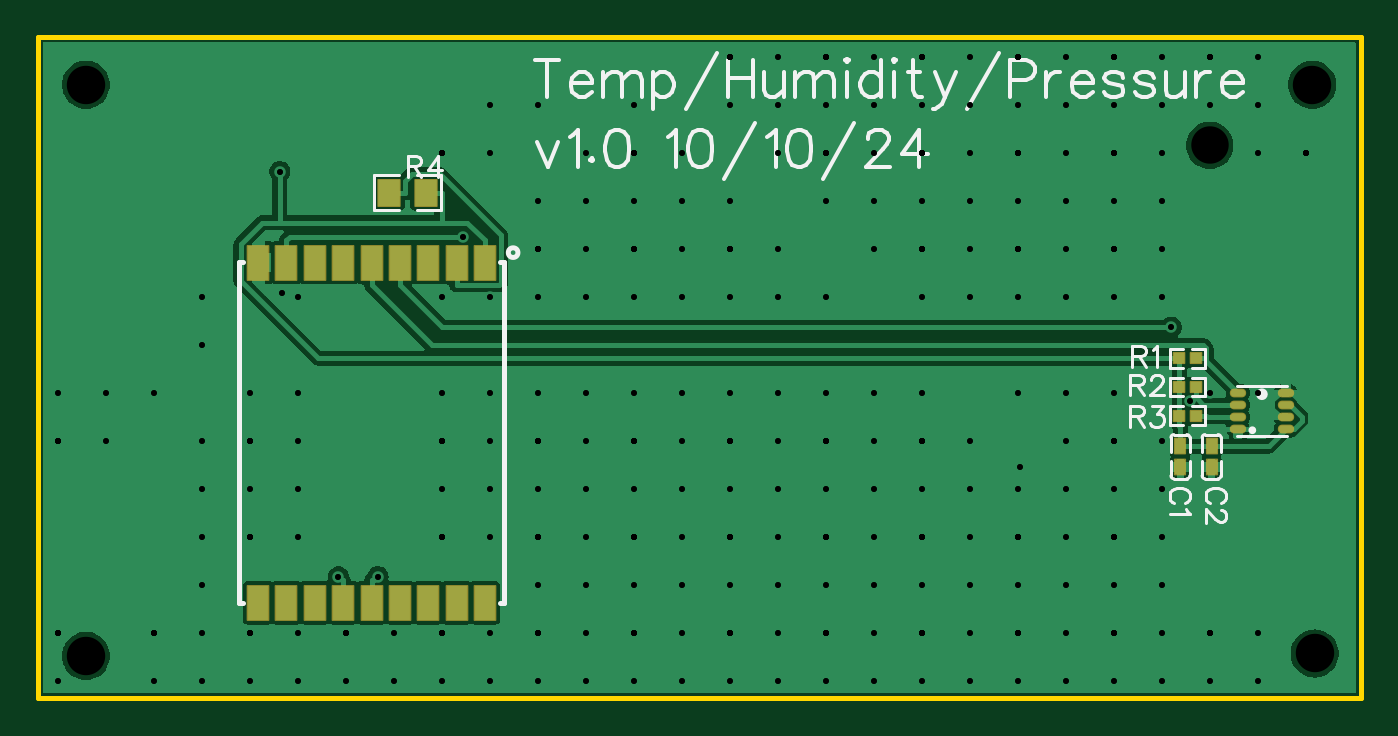
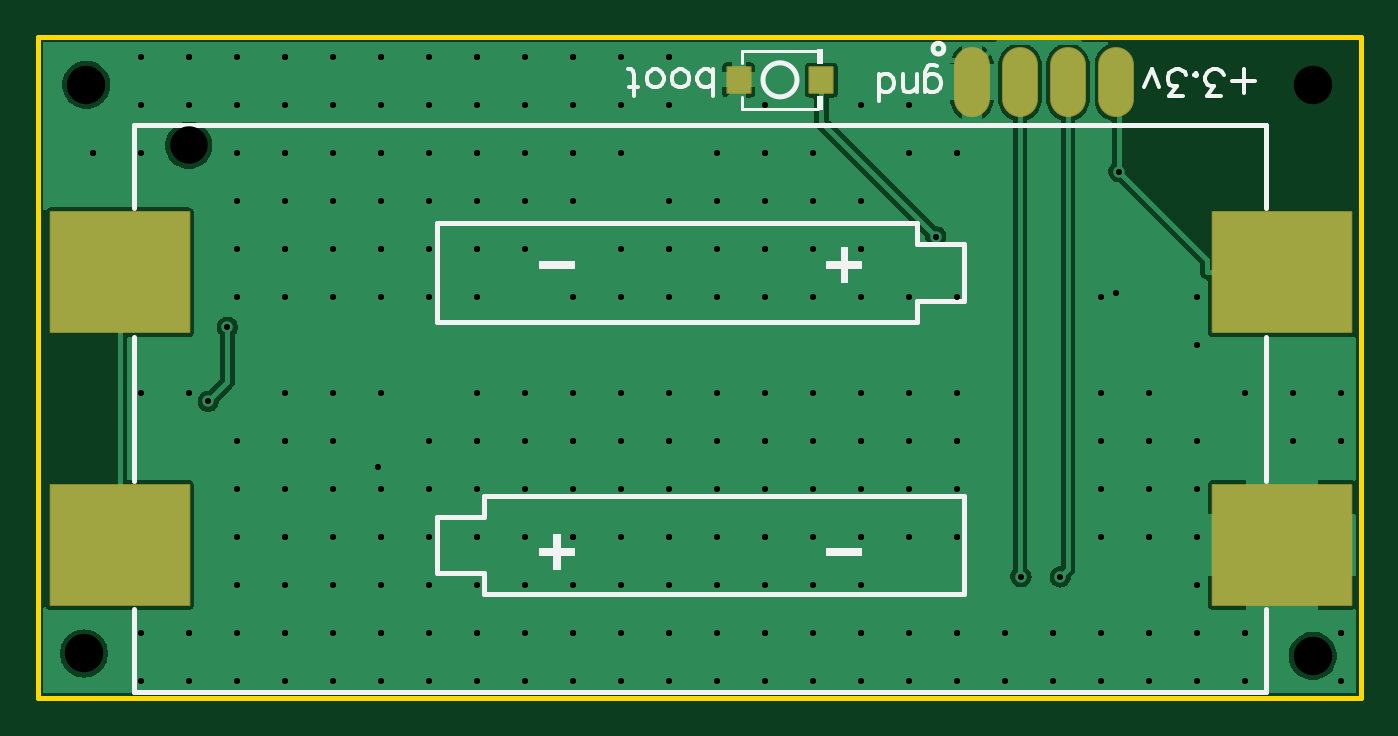
Circuit board: 12 layer files. Board 70.0 x 35.0 mm.
- drill: Drill_NPTH_Through.DRL (383 bytes)
- drill: Drill_PTH_Through.DRL (5685 bytes)
- drill: Drill_PTH_Through_Via.DRL (5689 bytes)
- outline: Gerber_BoardOutlineLayer.GKO (489 bytes)
- bottom_copper: Gerber_BottomLayer.GBL (29721 bytes)
- paste: Gerber_BottomPasteMaskLayer.GBP (857 bytes)
- bottom_silk: Gerber_BottomSilkscreenLayer.GBO (5548 bytes)
- bottom_mask: Gerber_BottomSolderMaskLayer.GBS (1206 bytes)
- top_copper: Gerber_TopLayer.GTL (42276 bytes)
- paste: Gerber_TopPasteMaskLayer.GTP (3595 bytes)
- top_silk: Gerber_TopSilkscreenLayer.GTO (13527 bytes)
- top_mask: Gerber_TopSolderMaskLayer.GTS (2575 bytes)

=== drill: Drill_NPTH_Through.DRL ===
M48
METRIC,LZ,000.000
;FILE_FORMAT=3:3
;TYPE=NON_PLATED
;Layer: NPTH_Through
;EasyEDA v6.5.47, 2024-12-05 11:28:38
;e01d2f149ab64b4ea65648a7afd3b608,d06a1f6f384c4cbbbfe4d72778ff38a8,10
;Gerber Generator version 0.2
;Holesize 1 = 1.980 mm
T01C1.980
;Holesize 2 = 2.032 mm
T02C2.032
%
G05
G90
T01
X062015Y-005745
T02
X002540Y-002540
X067437Y-002540
X067564Y-032639
X002540Y-032766
M30

=== drill: Drill_PTH_Through.DRL ===
M48
METRIC,LZ,000.000
;FILE_FORMAT=3:3
;TYPE=PLATED
;Layer: PTH_Through
;EasyEDA v6.5.47, 2024-12-05 11:28:38
;e01d2f149ab64b4ea65648a7afd3b608,d06a1f6f384c4cbbbfe4d72778ff38a8,10
;Gerber Generator version 0.2
;Holesize 1 = 0.306 mm
T01C0.306
%
G05
G90
T01
X015905Y-028587
X012929Y-013569
X051994Y-022770
X012798Y-007142
X017988Y-028571
X059975Y-015376
X060986Y-019304
X022488Y-010584
X001072Y-021392
X001072Y-031552
X006152Y-031552
X011232Y-021392
X011232Y-026472
X011232Y-031552
X016312Y-031552
X021392Y-006152
X021392Y-021392
X021392Y-026472
X021392Y-031552
X026472Y-011232
X026472Y-021392
X026472Y-026472
X026472Y-031552
X031552Y-006152
X031552Y-011232
X031552Y-021392
X031552Y-026472
X031552Y-031552
X036632Y-001072
X036632Y-011232
X036632Y-021392
X036632Y-026472
X036632Y-031552
X041712Y-001072
X041712Y-006152
X041712Y-021392
X041712Y-026472
X041712Y-031552
X046792Y-001072
X046792Y-006152
X046792Y-011232
X046792Y-021392
X046792Y-026472
X046792Y-031552
X051872Y-001072
X051872Y-006152
X051872Y-011232
X051872Y-026472
X051872Y-031552
X056952Y-001072
X056952Y-006152
X056952Y-011232
X056952Y-021392
X056952Y-026472
X056952Y-031552
X062032Y-001072
X062032Y-031552
X067112Y-006152
X001072Y-021392
X001072Y-031552
X006152Y-031552
X011232Y-021392
X011232Y-026472
X011232Y-031552
X016312Y-031552
X021392Y-006152
X021392Y-021392
X021392Y-026472
X021392Y-031552
X026472Y-011232
X026472Y-021392
X026472Y-026472
X026472Y-031552
X031552Y-006152
X031552Y-011232
X031552Y-021392
X031552Y-026472
X031552Y-031552
X036632Y-001072
X036632Y-011232
X036632Y-021392
X036632Y-026472
X036632Y-031552
X041712Y-001072
X041712Y-006152
X041712Y-021392
X041712Y-026472
X041712Y-031552
X046792Y-001072
X046792Y-006152
X046792Y-011232
X046792Y-021392
X046792Y-026472
X046792Y-031552
X051872Y-001072
X051872Y-006152
X051872Y-011232
X051872Y-026472
X051872Y-031552
X056952Y-001072
X056952Y-006152
X056952Y-011232
X056952Y-021392
X056952Y-026472
X056952Y-031552
X062032Y-001072
X062032Y-031552
X067112Y-006152
X001072Y-018852
X001072Y-021392
X001072Y-031552
X001072Y-034092
X003612Y-018852
X003612Y-021392
X006152Y-018852
X006152Y-031552
X006152Y-034092
X008692Y-013772
X008692Y-016312
X008692Y-021392
X008692Y-023932
X008692Y-026472
X008692Y-029012
X008692Y-031552
X008692Y-034092
X011232Y-018852
X011232Y-021392
X011232Y-023932
X011232Y-026472
X011232Y-031552
X011232Y-034092
X013772Y-013772
X013772Y-018852
X013772Y-021392
X013772Y-023932
X013772Y-026472
X013772Y-031552
X013772Y-034092
X016312Y-031552
X016312Y-034092
X018852Y-031552
X018852Y-034092
X021392Y-006152
X021392Y-013772
X021392Y-018852
X021392Y-021392
X021392Y-023932
X021392Y-026472
X021392Y-031552
X021392Y-034092
X023932Y-003612
X023932Y-006152
X023932Y-013772
X023932Y-018852
X023932Y-021392
X023932Y-023932
X023932Y-026472
X023932Y-031552
X023932Y-034092
X026472Y-003612
X026472Y-008692
X026472Y-011232
X026472Y-013772
X026472Y-018852
X026472Y-021392
X026472Y-023932
X026472Y-026472
X026472Y-029012
X026472Y-031552
X026472Y-034092
X029012Y-006152
X029012Y-008692
X029012Y-011232
X029012Y-013772
X029012Y-018852
X029012Y-021392
X029012Y-023932
X029012Y-026472
X029012Y-029012
X029012Y-031552
X029012Y-034092
X031552Y-003612
X031552Y-006152
X031552Y-008692
X031552Y-011232
X031552Y-013772
X031552Y-018852
X031552Y-021392
X031552Y-023932
X031552Y-026472
X031552Y-029012
X031552Y-031552
X031552Y-034092
X034092Y-006152
X034092Y-008692
X034092Y-011232
X034092Y-013772
X034092Y-018852
X034092Y-021392
X034092Y-023932
X034092Y-026472
X034092Y-029012
X034092Y-031552
X034092Y-034092
X036632Y-001072
X036632Y-003612
X036632Y-008692
X036632Y-011232
X036632Y-013772
X036632Y-018852
X036632Y-021392
X036632Y-023932
X036632Y-026472
X036632Y-029012
X036632Y-031552
X036632Y-034092
X039172Y-001072
X039172Y-003612
X039172Y-006152
X039172Y-011232
X039172Y-013772
X039172Y-018852
X039172Y-021392
X039172Y-023932
X039172Y-026472
X039172Y-029012
X039172Y-031552
X039172Y-034092
X041712Y-001072
X041712Y-003612
X041712Y-006152
X041712Y-008692
X041712Y-013772
X041712Y-018852
X041712Y-021392
X041712Y-023932
X041712Y-026472
X041712Y-029012
X041712Y-031552
X041712Y-034092
X044252Y-001072
X044252Y-003612
X044252Y-006152
X044252Y-008692
X044252Y-011232
X044252Y-018852
X044252Y-021392
X044252Y-023932
X044252Y-026472
X044252Y-029012
X044252Y-031552
X044252Y-034092
X046792Y-001072
X046792Y-003612
X046792Y-006152
X046792Y-008692
X046792Y-011232
X046792Y-013772
X046792Y-018852
X046792Y-021392
X046792Y-023932
X046792Y-026472
X046792Y-029012
X046792Y-031552
X046792Y-034092
X049332Y-001072
X049332Y-003612
X049332Y-006152
X049332Y-008692
X049332Y-011232
X049332Y-013772
X049332Y-021392
X049332Y-023932
X049332Y-026472
X049332Y-029012
X049332Y-031552
X049332Y-034092
X051872Y-001072
X051872Y-003612
X051872Y-006152
X051872Y-008692
X051872Y-011232
X051872Y-013772
X051872Y-018852
X051872Y-023932
X051872Y-026472
X051872Y-029012
X051872Y-031552
X051872Y-034092
X054412Y-001072
X054412Y-003612
X054412Y-006152
X054412Y-008692
X054412Y-011232
X054412Y-013772
X054412Y-018852
X054412Y-021392
X054412Y-023932
X054412Y-026472
X054412Y-029012
X054412Y-031552
X054412Y-034092
X056952Y-001072
X056952Y-003612
X056952Y-006152
X056952Y-008692
X056952Y-011232
X056952Y-013772
X056952Y-018852
X056952Y-021392
X056952Y-023932
X056952Y-026472
X056952Y-029012
X056952Y-031552
X056952Y-034092
X059492Y-001072
X059492Y-003612
X059492Y-006152
X059492Y-008692
X059492Y-011232
X059492Y-013772
X059492Y-021392
X059492Y-023932
X059492Y-026472
X059492Y-029012
X059492Y-031552
X059492Y-034092
X062032Y-001072
X062032Y-003612
X062032Y-018852
X062032Y-031552
X062032Y-034092
X064572Y-001072
X064572Y-003612
X064572Y-006152
X064572Y-018852
X064572Y-031552
X064572Y-034092
X067112Y-006152
M30

=== drill: Drill_PTH_Through_Via.DRL ===
M48
METRIC,LZ,000.000
;FILE_FORMAT=3:3
;TYPE=PLATED
;Layer: PTH_Through_Via
;EasyEDA v6.5.47, 2024-12-05 11:28:38
;e01d2f149ab64b4ea65648a7afd3b608,d06a1f6f384c4cbbbfe4d72778ff38a8,10
;Gerber Generator version 0.2
;Holesize 1 = 0.306 mm
T01C0.306
%
G05
G90
T01
X015905Y-028587
X012929Y-013569
X051994Y-022770
X012798Y-007142
X017988Y-028571
X059975Y-015376
X060986Y-019304
X022488Y-010584
X001072Y-021392
X001072Y-031552
X006152Y-031552
X011232Y-021392
X011232Y-026472
X011232Y-031552
X016312Y-031552
X021392Y-006152
X021392Y-021392
X021392Y-026472
X021392Y-031552
X026472Y-011232
X026472Y-021392
X026472Y-026472
X026472Y-031552
X031552Y-006152
X031552Y-011232
X031552Y-021392
X031552Y-026472
X031552Y-031552
X036632Y-001072
X036632Y-011232
X036632Y-021392
X036632Y-026472
X036632Y-031552
X041712Y-001072
X041712Y-006152
X041712Y-021392
X041712Y-026472
X041712Y-031552
X046792Y-001072
X046792Y-006152
X046792Y-011232
X046792Y-021392
X046792Y-026472
X046792Y-031552
X051872Y-001072
X051872Y-006152
X051872Y-011232
X051872Y-026472
X051872Y-031552
X056952Y-001072
X056952Y-006152
X056952Y-011232
X056952Y-021392
X056952Y-026472
X056952Y-031552
X062032Y-001072
X062032Y-031552
X067112Y-006152
X001072Y-021392
X001072Y-031552
X006152Y-031552
X011232Y-021392
X011232Y-026472
X011232Y-031552
X016312Y-031552
X021392Y-006152
X021392Y-021392
X021392Y-026472
X021392Y-031552
X026472Y-011232
X026472Y-021392
X026472Y-026472
X026472Y-031552
X031552Y-006152
X031552Y-011232
X031552Y-021392
X031552Y-026472
X031552Y-031552
X036632Y-001072
X036632Y-011232
X036632Y-021392
X036632Y-026472
X036632Y-031552
X041712Y-001072
X041712Y-006152
X041712Y-021392
X041712Y-026472
X041712Y-031552
X046792Y-001072
X046792Y-006152
X046792Y-011232
X046792Y-021392
X046792Y-026472
X046792Y-031552
X051872Y-001072
X051872Y-006152
X051872Y-011232
X051872Y-026472
X051872Y-031552
X056952Y-001072
X056952Y-006152
X056952Y-011232
X056952Y-021392
X056952Y-026472
X056952Y-031552
X062032Y-001072
X062032Y-031552
X067112Y-006152
X001072Y-018852
X001072Y-021392
X001072Y-031552
X001072Y-034092
X003612Y-018852
X003612Y-021392
X006152Y-018852
X006152Y-031552
X006152Y-034092
X008692Y-013772
X008692Y-016312
X008692Y-021392
X008692Y-023932
X008692Y-026472
X008692Y-029012
X008692Y-031552
X008692Y-034092
X011232Y-018852
X011232Y-021392
X011232Y-023932
X011232Y-026472
X011232Y-031552
X011232Y-034092
X013772Y-013772
X013772Y-018852
X013772Y-021392
X013772Y-023932
X013772Y-026472
X013772Y-031552
X013772Y-034092
X016312Y-031552
X016312Y-034092
X018852Y-031552
X018852Y-034092
X021392Y-006152
X021392Y-013772
X021392Y-018852
X021392Y-021392
X021392Y-023932
X021392Y-026472
X021392Y-031552
X021392Y-034092
X023932Y-003612
X023932Y-006152
X023932Y-013772
X023932Y-018852
X023932Y-021392
X023932Y-023932
X023932Y-026472
X023932Y-031552
X023932Y-034092
X026472Y-003612
X026472Y-008692
X026472Y-011232
X026472Y-013772
X026472Y-018852
X026472Y-021392
X026472Y-023932
X026472Y-026472
X026472Y-029012
X026472Y-031552
X026472Y-034092
X029012Y-006152
X029012Y-008692
X029012Y-011232
X029012Y-013772
X029012Y-018852
X029012Y-021392
X029012Y-023932
X029012Y-026472
X029012Y-029012
X029012Y-031552
X029012Y-034092
X031552Y-003612
X031552Y-006152
X031552Y-008692
X031552Y-011232
X031552Y-013772
X031552Y-018852
X031552Y-021392
X031552Y-023932
X031552Y-026472
X031552Y-029012
X031552Y-031552
X031552Y-034092
X034092Y-006152
X034092Y-008692
X034092Y-011232
X034092Y-013772
X034092Y-018852
X034092Y-021392
X034092Y-023932
X034092Y-026472
X034092Y-029012
X034092Y-031552
X034092Y-034092
X036632Y-001072
X036632Y-003612
X036632Y-008692
X036632Y-011232
X036632Y-013772
X036632Y-018852
X036632Y-021392
X036632Y-023932
X036632Y-026472
X036632Y-029012
X036632Y-031552
X036632Y-034092
X039172Y-001072
X039172Y-003612
X039172Y-006152
X039172Y-011232
X039172Y-013772
X039172Y-018852
X039172Y-021392
X039172Y-023932
X039172Y-026472
X039172Y-029012
X039172Y-031552
X039172Y-034092
X041712Y-001072
X041712Y-003612
X041712Y-006152
X041712Y-008692
X041712Y-013772
X041712Y-018852
X041712Y-021392
X041712Y-023932
X041712Y-026472
X041712Y-029012
X041712Y-031552
X041712Y-034092
X044252Y-001072
X044252Y-003612
X044252Y-006152
X044252Y-008692
X044252Y-011232
X044252Y-018852
X044252Y-021392
X044252Y-023932
X044252Y-026472
X044252Y-029012
X044252Y-031552
X044252Y-034092
X046792Y-001072
X046792Y-003612
X046792Y-006152
X046792Y-008692
X046792Y-011232
X046792Y-013772
X046792Y-018852
X046792Y-021392
X046792Y-023932
X046792Y-026472
X046792Y-029012
X046792Y-031552
X046792Y-034092
X049332Y-001072
X049332Y-003612
X049332Y-006152
X049332Y-008692
X049332Y-011232
X049332Y-013772
X049332Y-021392
X049332Y-023932
X049332Y-026472
X049332Y-029012
X049332Y-031552
X049332Y-034092
X051872Y-001072
X051872Y-003612
X051872Y-006152
X051872Y-008692
X051872Y-011232
X051872Y-013772
X051872Y-018852
X051872Y-023932
X051872Y-026472
X051872Y-029012
X051872Y-031552
X051872Y-034092
X054412Y-001072
X054412Y-003612
X054412Y-006152
X054412Y-008692
X054412Y-011232
X054412Y-013772
X054412Y-018852
X054412Y-021392
X054412Y-023932
X054412Y-026472
X054412Y-029012
X054412Y-031552
X054412Y-034092
X056952Y-001072
X056952Y-003612
X056952Y-006152
X056952Y-008692
X056952Y-011232
X056952Y-013772
X056952Y-018852
X056952Y-021392
X056952Y-023932
X056952Y-026472
X056952Y-029012
X056952Y-031552
X056952Y-034092
X059492Y-001072
X059492Y-003612
X059492Y-006152
X059492Y-008692
X059492Y-011232
X059492Y-013772
X059492Y-021392
X059492Y-023932
X059492Y-026472
X059492Y-029012
X059492Y-031552
X059492Y-034092
X062032Y-001072
X062032Y-003612
X062032Y-018852
X062032Y-031552
X062032Y-034092
X064572Y-001072
X064572Y-003612
X064572Y-006152
X064572Y-018852
X064572Y-031552
X064572Y-034092
X067112Y-006152
M30

=== outline: Gerber_BoardOutlineLayer.GKO ===
G04 Layer: BoardOutlineLayer*
G04 EasyEDA v6.5.47, 2024-12-05 11:28:38*
G04 e01d2f149ab64b4ea65648a7afd3b608,d06a1f6f384c4cbbbfe4d72778ff38a8,10*
G04 Gerber Generator version 0.2*
G04 Scale: 100 percent, Rotated: No, Reflected: No *
G04 Dimensions in millimeters *
G04 leading zeros omitted , absolute positions ,4 integer and 5 decimal *
%FSLAX45Y45*%
%MOMM*%

%ADD10C,0.2540*%
D10*
X0Y0D02*
G01*
X6999986Y0D01*
X6999986Y-3499865D01*
X0Y-3499865D01*
X0Y-2074163D01*
X0Y0D01*

%LPD*%
M02*

=== bottom_copper: Gerber_BottomLayer.GBL (29721 bytes, source omitted) ===
=== paste: Gerber_BottomPasteMaskLayer.GBP ===
G04 Layer: BottomPasteMaskLayer*
G04 EasyEDA v6.5.47, 2024-12-05 11:28:38*
G04 e01d2f149ab64b4ea65648a7afd3b608,d06a1f6f384c4cbbbfe4d72778ff38a8,10*
G04 Gerber Generator version 0.2*
G04 Scale: 100 percent, Rotated: No, Reflected: No *
G04 Dimensions in millimeters *
G04 leading zeros omitted , absolute positions ,4 integer and 5 decimal *
%FSLAX45Y45*%
%MOMM*%

%AMMACRO1*21,1,$1,$2,0,0,$3*%
%ADD10R,1.2300X1.3600*%
%ADD11MACRO1,1.3599X1.2301X-90.0000*%
%ADD12O,1.7999964X3.5999928*%
%ADD13MACRO1,7.3401X6.3497X0.0000*%
%ADD14MACRO1,7.3401X6.35X0.0000*%

%LPD*%
D10*
G01*
X3291890Y-228600D03*
D11*
G01*
X2854896Y-228600D03*
D12*
G01*
X2057400Y-241300D03*
G01*
X1803400Y-241300D03*
G01*
X1549400Y-241300D03*
G01*
X1295400Y-241300D03*
D13*
G01*
X6568490Y-1247508D03*
D14*
G01*
X416509Y-1247520D03*
G01*
X416509Y-2689504D03*
G01*
X6568490Y-2689504D03*
M02*

=== bottom_silk: Gerber_BottomSilkscreenLayer.GBO ===
G04 Layer: BottomSilkscreenLayer*
G04 EasyEDA v6.5.47, 2024-12-05 11:28:38*
G04 e01d2f149ab64b4ea65648a7afd3b608,d06a1f6f384c4cbbbfe4d72778ff38a8,10*
G04 Gerber Generator version 0.2*
G04 Scale: 100 percent, Rotated: No, Reflected: No *
G04 Dimensions in millimeters *
G04 leading zeros omitted , absolute positions ,4 integer and 5 decimal *
%FSLAX45Y45*%
%MOMM*%

%ADD10C,0.2032*%
%ADD11C,0.1524*%
%ADD12C,0.2540*%

%LPD*%
D10*
X620163Y-296009D02*
G01*
X620163Y-173281D01*
X558800Y-234645D02*
G01*
X681527Y-234645D01*
X740163Y-316463D02*
G01*
X815162Y-316463D01*
X774252Y-261917D01*
X794707Y-261917D01*
X808344Y-255099D01*
X815162Y-248282D01*
X821982Y-227827D01*
X821982Y-214190D01*
X815162Y-193735D01*
X801527Y-180101D01*
X781072Y-173281D01*
X760618Y-173281D01*
X740163Y-180101D01*
X733346Y-186918D01*
X726526Y-200553D01*
X873800Y-207373D02*
G01*
X866980Y-200553D01*
X873800Y-193735D01*
X880618Y-200553D01*
X873800Y-207373D01*
X939253Y-316463D02*
G01*
X1014252Y-316463D01*
X973345Y-261917D01*
X993800Y-261917D01*
X1007435Y-255099D01*
X1014252Y-248282D01*
X1021072Y-227827D01*
X1021072Y-214190D01*
X1014252Y-193735D01*
X1000617Y-180101D01*
X980163Y-173281D01*
X959708Y-173281D01*
X939253Y-180101D01*
X932436Y-186918D01*
X925616Y-200553D01*
X1066071Y-268737D02*
G01*
X1106980Y-173281D01*
X1147889Y-268737D02*
G01*
X1106980Y-173281D01*
X2304318Y-294137D02*
G01*
X2304318Y-185046D01*
X2297501Y-164592D01*
X2290681Y-157772D01*
X2277046Y-150954D01*
X2256591Y-150954D01*
X2242954Y-157772D01*
X2304318Y-273682D02*
G01*
X2290681Y-287317D01*
X2277046Y-294137D01*
X2256591Y-294137D01*
X2242954Y-287317D01*
X2229317Y-273682D01*
X2222500Y-253227D01*
X2222500Y-239590D01*
X2229317Y-219135D01*
X2242954Y-205498D01*
X2256591Y-198681D01*
X2277046Y-198681D01*
X2290681Y-205498D01*
X2304318Y-219135D01*
X2349317Y-294137D02*
G01*
X2349317Y-198681D01*
X2349317Y-266862D02*
G01*
X2369771Y-287317D01*
X2383409Y-294137D01*
X2403863Y-294137D01*
X2417500Y-287317D01*
X2424318Y-266862D01*
X2424318Y-198681D01*
X2551135Y-341863D02*
G01*
X2551135Y-198681D01*
X2551135Y-273682D02*
G01*
X2537500Y-287317D01*
X2523863Y-294137D01*
X2503408Y-294137D01*
X2489771Y-287317D01*
X2476136Y-273682D01*
X2469316Y-253227D01*
X2469316Y-239590D01*
X2476136Y-219135D01*
X2489771Y-205498D01*
X2503408Y-198681D01*
X2523863Y-198681D01*
X2537500Y-205498D01*
X2551135Y-219135D01*
X3429000Y-316463D02*
G01*
X3429000Y-173281D01*
X3429000Y-248282D02*
G01*
X3442637Y-261917D01*
X3456271Y-268737D01*
X3476726Y-268737D01*
X3490363Y-261917D01*
X3504001Y-248282D01*
X3510818Y-227827D01*
X3510818Y-214190D01*
X3504001Y-193735D01*
X3490363Y-180098D01*
X3476726Y-173281D01*
X3456271Y-173281D01*
X3442637Y-180098D01*
X3429000Y-193735D01*
X3589909Y-268737D02*
G01*
X3576271Y-261917D01*
X3562637Y-248282D01*
X3555817Y-227827D01*
X3555817Y-214190D01*
X3562637Y-193735D01*
X3576271Y-180098D01*
X3589909Y-173281D01*
X3610363Y-173281D01*
X3624000Y-180098D01*
X3637635Y-193735D01*
X3644452Y-214190D01*
X3644452Y-227827D01*
X3637635Y-248282D01*
X3624000Y-261917D01*
X3610363Y-268737D01*
X3589909Y-268737D01*
X3723546Y-268737D02*
G01*
X3709908Y-261917D01*
X3696271Y-248282D01*
X3689454Y-227827D01*
X3689454Y-214190D01*
X3696271Y-193735D01*
X3709908Y-180098D01*
X3723546Y-173281D01*
X3744000Y-173281D01*
X3757635Y-180098D01*
X3771272Y-193735D01*
X3778089Y-214190D01*
X3778089Y-227827D01*
X3771272Y-248282D01*
X3757635Y-261917D01*
X3744000Y-268737D01*
X3723546Y-268737D01*
X3843545Y-316463D02*
G01*
X3843545Y-200553D01*
X3850363Y-180098D01*
X3864000Y-173281D01*
X3877635Y-173281D01*
X3823091Y-268737D02*
G01*
X3870817Y-268737D01*
G36*
X2847898Y-311861D02*
G01*
X2847898Y-390347D01*
X2878378Y-390347D01*
X2878378Y-311861D01*
G37*
G36*
X2847898Y-66852D02*
G01*
X2847898Y-145338D01*
X2878378Y-145338D01*
X2878378Y-66852D01*
G37*
G36*
X2637485Y-1188516D02*
G01*
X2637485Y-1228496D01*
X2827477Y-1228496D01*
X2827477Y-1188516D01*
G37*
G36*
X2712516Y-1113485D02*
G01*
X2712516Y-1303528D01*
X2752496Y-1303528D01*
X2752496Y-1113485D01*
G37*
G36*
X4157522Y-1188516D02*
G01*
X4157522Y-1228496D01*
X4347514Y-1228496D01*
X4347514Y-1188516D01*
G37*
G36*
X4232503Y-2633472D02*
G01*
X4232503Y-2823514D01*
X4272483Y-2823514D01*
X4272483Y-2633472D01*
G37*
G36*
X4157522Y-2708503D02*
G01*
X4157522Y-2748483D01*
X4347514Y-2748483D01*
X4347514Y-2708503D01*
G37*
G36*
X2637536Y-2708503D02*
G01*
X2637536Y-2748483D01*
X2827528Y-2748483D01*
X2827528Y-2708503D01*
G37*
D11*
X2870779Y-382719D02*
G01*
X3276020Y-382719D01*
X3276020Y-382719D02*
G01*
X3276020Y-316920D01*
X2870779Y-74480D02*
G01*
X3276020Y-74480D01*
X3276020Y-74480D02*
G01*
X3276020Y-140279D01*
D12*
X5886706Y-468510D02*
G01*
X5782279Y-468510D01*
X4637496Y-2839506D02*
G01*
X4637496Y-2949503D01*
X2097504Y-2949508D01*
X2097504Y-2949508D02*
G01*
X2097504Y-2429504D01*
X4637496Y-2429510D01*
X4637496Y-2539507D01*
X4887495Y-2539507D01*
X4887495Y-2839506D01*
X4637496Y-2839506D01*
X4887495Y-987511D02*
G01*
X4887495Y-1507510D01*
X2347488Y-1507510D01*
X2347488Y-1397513D01*
X2097496Y-1397513D01*
X2097496Y-1097513D01*
X2347488Y-1097513D01*
X2347488Y-1097513D02*
G01*
X2347488Y-987511D01*
X4887495Y-987511D01*
X5886706Y-468510D02*
G01*
X6492491Y-468510D01*
X502503Y-906894D02*
G01*
X502503Y-468510D01*
X5782279Y-468510D01*
X502503Y-2348890D02*
G01*
X502503Y-1588122D01*
X6492491Y-3030118D02*
G01*
X6492491Y-3468504D01*
X502503Y-3468504D01*
X502503Y-3030118D01*
X6492491Y-1588119D02*
G01*
X6492491Y-2348890D01*
X6492491Y-468510D02*
G01*
X6492491Y-906894D01*
G75*
G01
X3163392Y-228600D02*
G03X3163392Y-228600I-89992J0D01*
G75*
G01
X2263597Y-63500D02*
G03X2263597Y-63500I-28397J0D01*
M02*

=== bottom_mask: Gerber_BottomSolderMaskLayer.GBS ===
G04 Layer: BottomSolderMaskLayer*
G04 EasyEDA v6.5.47, 2024-12-05 11:28:38*
G04 e01d2f149ab64b4ea65648a7afd3b608,d06a1f6f384c4cbbbfe4d72778ff38a8,10*
G04 Gerber Generator version 0.2*
G04 Scale: 100 percent, Rotated: No, Reflected: No *
G04 Dimensions in millimeters *
G04 leading zeros omitted , absolute positions ,4 integer and 5 decimal *
%FSLAX45Y45*%
%MOMM*%

%AMMACRO1*4,1,8,-0.6361,-0.7308,-0.6659,-0.7008,-0.6659,0.701,-0.6361,0.7308,0.6359,0.7308,0.6659,0.701,0.6659,-0.7008,0.6359,-0.7308,-0.6361,-0.7308,0*%
%AMMACRO2*4,1,8,-3.6909,-3.2249,-3.7201,-3.1954,-3.7201,3.1957,-3.6909,3.2249,3.6906,3.2249,3.7201,3.1957,3.7201,-3.1954,3.6906,-3.2249,-3.6909,-3.2249,0*%
%AMMACRO3*4,1,8,-3.6909,-3.225,-3.7201,-3.1956,-3.7201,3.1958,-3.6909,3.225,3.6906,3.225,3.7201,3.1958,3.7201,-3.1956,3.6906,-3.225,-3.6909,-3.225,0*%
%ADD10MACRO1*%
%ADD11O,1.9015964X3.7015928000000002*%
%ADD12MACRO2*%
%ADD13MACRO3*%

%LPD*%
D10*
G01*
X3291903Y-228600D03*
G01*
X2854896Y-228600D03*
D11*
G01*
X2057400Y-241300D03*
G01*
X1803400Y-241300D03*
G01*
X1549400Y-241300D03*
G01*
X1295400Y-241300D03*
D12*
G01*
X6568490Y-1247508D03*
D13*
G01*
X416509Y-1247521D03*
G01*
X416509Y-2689504D03*
G01*
X6568490Y-2689504D03*
M02*

=== top_copper: Gerber_TopLayer.GTL (42276 bytes, source omitted) ===
=== paste: Gerber_TopPasteMaskLayer.GTP ===
G04 Layer: TopPasteMaskLayer*
G04 EasyEDA v6.5.47, 2024-12-05 11:28:38*
G04 e01d2f149ab64b4ea65648a7afd3b608,d06a1f6f384c4cbbbfe4d72778ff38a8,10*
G04 Gerber Generator version 0.2*
G04 Scale: 100 percent, Rotated: No, Reflected: No *
G04 Dimensions in millimeters *
G04 leading zeros omitted , absolute positions ,4 integer and 5 decimal *
%FSLAX45Y45*%
%MOMM*%

%ADD10R,1.1000X1.8000*%
%ADD11O,0.7670038X0.36400740000000004*%

%LPD*%
G36*
X6015736Y-1674774D02*
G01*
X6011722Y-1678787D01*
X6011722Y-1724812D01*
X6015736Y-1728825D01*
X6065774Y-1728825D01*
X6069787Y-1724812D01*
X6069787Y-1678787D01*
X6065774Y-1674774D01*
G37*
G36*
X6100826Y-1674774D02*
G01*
X6096812Y-1678787D01*
X6096812Y-1724812D01*
X6100826Y-1728825D01*
X6150864Y-1728825D01*
X6154877Y-1724812D01*
X6154877Y-1678787D01*
X6150864Y-1674774D01*
G37*
G36*
X6015736Y-1827174D02*
G01*
X6011722Y-1831187D01*
X6011722Y-1877212D01*
X6015736Y-1881225D01*
X6065774Y-1881225D01*
X6069787Y-1877212D01*
X6069787Y-1831187D01*
X6065774Y-1827174D01*
G37*
G36*
X6100826Y-1827174D02*
G01*
X6096812Y-1831187D01*
X6096812Y-1877212D01*
X6100826Y-1881225D01*
X6150864Y-1881225D01*
X6154877Y-1877212D01*
X6154877Y-1831187D01*
X6150864Y-1827174D01*
G37*
G36*
X6015736Y-1979574D02*
G01*
X6011722Y-1983587D01*
X6011722Y-2029612D01*
X6015736Y-2033625D01*
X6065774Y-2033625D01*
X6069787Y-2029612D01*
X6069787Y-1983587D01*
X6065774Y-1979574D01*
G37*
G36*
X6100826Y-1979574D02*
G01*
X6096812Y-1983587D01*
X6096812Y-2029612D01*
X6100826Y-2033625D01*
X6150864Y-2033625D01*
X6154877Y-2029612D01*
X6154877Y-1983587D01*
X6150864Y-1979574D01*
G37*
G36*
X6022695Y-2240483D02*
G01*
X6017717Y-2247493D01*
X6017717Y-2295499D01*
X6022695Y-2300478D01*
X6067704Y-2300478D01*
X6072682Y-2295499D01*
X6072682Y-2247493D01*
X6067704Y-2240483D01*
G37*
G36*
X6022695Y-2144522D02*
G01*
X6017717Y-2149500D01*
X6017717Y-2197506D01*
X6022695Y-2204516D01*
X6067704Y-2204516D01*
X6072682Y-2197506D01*
X6072682Y-2149500D01*
X6067704Y-2144522D01*
G37*
G36*
X6187795Y-2240483D02*
G01*
X6182817Y-2247493D01*
X6182817Y-2295499D01*
X6187795Y-2300478D01*
X6232804Y-2300478D01*
X6237782Y-2295499D01*
X6237782Y-2247493D01*
X6232804Y-2240483D01*
G37*
G36*
X6187795Y-2144522D02*
G01*
X6182817Y-2149500D01*
X6182817Y-2197506D01*
X6187795Y-2204516D01*
X6232804Y-2204516D01*
X6237782Y-2197506D01*
X6237782Y-2149500D01*
X6232804Y-2144522D01*
G37*
G36*
X1997811Y-756513D02*
G01*
X1992782Y-761492D01*
X1993290Y-802487D01*
X2037283Y-802487D01*
X2037283Y-847496D01*
X1992782Y-847496D01*
X1992782Y-889508D01*
X1997811Y-894486D01*
X2112772Y-894486D01*
X2117801Y-889508D01*
X2117801Y-761492D01*
X2112772Y-756513D01*
G37*
G36*
X1798777Y-756513D02*
G01*
X1793798Y-761492D01*
X1793798Y-889508D01*
X1798777Y-894486D01*
X1913788Y-894486D01*
X1918817Y-889508D01*
X1918309Y-847496D01*
X1874316Y-847496D01*
X1874316Y-802487D01*
X1919325Y-802487D01*
X1918817Y-761492D01*
X1913788Y-756513D01*
G37*
D10*
G01*
X2365298Y-2995498D03*
G01*
X2215311Y-2995498D03*
G01*
X2065299Y-2995498D03*
G01*
X1915312Y-2995498D03*
G01*
X1765300Y-2995498D03*
G01*
X1615287Y-2995498D03*
G01*
X1465300Y-2995498D03*
G01*
X1315288Y-2995498D03*
G01*
X1165301Y-2995498D03*
G01*
X1165301Y-1195501D03*
G01*
X1315288Y-1195501D03*
G01*
X1465300Y-1195501D03*
G01*
X1615287Y-1195501D03*
G01*
X1765300Y-1195501D03*
G01*
X1915312Y-1195501D03*
G01*
X2065299Y-1195501D03*
G01*
X2215311Y-1195501D03*
G01*
X2365298Y-1195501D03*
D11*
G01*
X6351143Y-1883689D03*
G01*
X6351143Y-1948713D03*
G01*
X6351143Y-2013712D03*
G01*
X6351143Y-2078710D03*
G01*
X6602856Y-2078710D03*
G01*
X6602856Y-2013712D03*
G01*
X6602856Y-1948713D03*
G01*
X6602856Y-1883689D03*
M02*

=== top_silk: Gerber_TopSilkscreenLayer.GTO (13527 bytes, source omitted) ===
=== top_mask: Gerber_TopSolderMaskLayer.GTS ===
G04 Layer: TopSolderMaskLayer*
G04 EasyEDA v6.5.47, 2024-12-05 11:28:38*
G04 e01d2f149ab64b4ea65648a7afd3b608,d06a1f6f384c4cbbbfe4d72778ff38a8,10*
G04 Gerber Generator version 0.2*
G04 Scale: 100 percent, Rotated: No, Reflected: No *
G04 Dimensions in millimeters *
G04 leading zeros omitted , absolute positions ,4 integer and 5 decimal *
%FSLAX45Y45*%
%MOMM*%

%AMMACRO1*4,1,8,-0.3038,-0.3208,-0.3335,-0.2908,-0.3335,0.2911,-0.3038,0.3208,0.3035,0.3208,0.3335,0.2911,0.3335,-0.2908,0.3035,-0.3208,-0.3038,-0.3208,0*%
%AMMACRO2*4,1,8,-0.3039,-0.3208,-0.3336,-0.2908,-0.3336,0.2911,-0.3039,0.3208,0.3037,0.3208,0.3336,0.2911,0.3336,-0.2908,0.3037,-0.3208,-0.3039,-0.3208,0*%
%AMMACRO3*4,1,8,-0.2911,-0.4458,-0.3208,-0.4158,-0.3208,0.4161,-0.2911,0.4458,0.2908,0.4458,0.3208,0.4161,0.3208,-0.4158,0.2908,-0.4458,-0.2911,-0.4458,0*%
%AMMACRO4*4,1,8,-0.5707,-0.95,-0.5999,-0.9205,-0.5999,0.9207,-0.5707,0.95,0.5705,0.95,0.5999,0.9207,0.5999,-0.9205,0.5705,-0.95,-0.5707,-0.95,0*%
%AMMACRO5*4,1,8,-0.5709,-0.95,-0.6001,-0.9205,-0.6001,0.9207,-0.5709,0.95,0.5706,0.95,0.6001,0.9207,0.6001,-0.9205,0.5706,-0.95,-0.5709,-0.95,0*%
%AMMACRO6*4,1,8,-0.5874,-0.7394,-0.6171,-0.7094,-0.6171,0.7097,-0.5874,0.7394,0.5871,0.7394,0.6171,0.7097,0.6171,-0.7094,0.5871,-0.7394,-0.5874,-0.7394,0*%
%ADD10MACRO1*%
%ADD11MACRO2*%
%ADD12MACRO3*%
%ADD13MACRO4*%
%ADD14MACRO5*%
%ADD15O,0.8686037999999999X0.4656074*%
%ADD16MACRO6*%

%LPD*%
D10*
G01*
X6040018Y-1701800D03*
D11*
G01*
X6126594Y-1701800D03*
D10*
G01*
X6040018Y-1854200D03*
D11*
G01*
X6126594Y-1854200D03*
D10*
G01*
X6040018Y-2006600D03*
D11*
G01*
X6126594Y-2006600D03*
D12*
G01*
X6045200Y-2167991D03*
G01*
X6045200Y-2277008D03*
G01*
X6210300Y-2167991D03*
G01*
X6210300Y-2277008D03*
D13*
G01*
X2365298Y-2995498D03*
D14*
G01*
X2215299Y-2995498D03*
D13*
G01*
X2065299Y-2995498D03*
D14*
G01*
X1915299Y-2995498D03*
D13*
G01*
X1765300Y-2995498D03*
D14*
G01*
X1615300Y-2995498D03*
D13*
G01*
X1465300Y-2995498D03*
D14*
G01*
X1315300Y-2995498D03*
D13*
G01*
X1165301Y-2995498D03*
G01*
X1165301Y-1195501D03*
D14*
G01*
X1315300Y-1195501D03*
D13*
G01*
X1465300Y-1195501D03*
D14*
G01*
X1615300Y-1195501D03*
D13*
G01*
X1765300Y-1195501D03*
D14*
G01*
X1915299Y-1195501D03*
D13*
G01*
X2065299Y-1195501D03*
D14*
G01*
X2215299Y-1195501D03*
D13*
G01*
X2365298Y-1195501D03*
D15*
G01*
X6351143Y-1883689D03*
G01*
X6351143Y-1948713D03*
G01*
X6351143Y-2013712D03*
G01*
X6351143Y-2078710D03*
G01*
X6602856Y-2078710D03*
G01*
X6602856Y-2013712D03*
G01*
X6602856Y-1948713D03*
G01*
X6602856Y-1883689D03*
D16*
G01*
X2052434Y-825500D03*
G01*
X1859165Y-825500D03*
M02*

